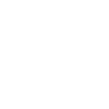
t = 0.00 s
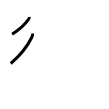
t = 2.00 s
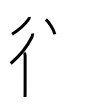
t = 4.00 s
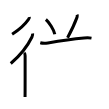
t = 6.00 s
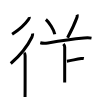
t = 8.00 s
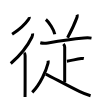
t = 10.00 s

The animated SVG that drew these frames (rendered in a browser with its animation timeline set to each time). Animation: 10 SMIL elements (animate=10); one cycle of 10.00 s.

<svg width="109px" height="109px" viewBox="0 0 px 109px" xmlns="http://www.w3.org/2000/svg" xmlns:xlink="http://www.w3.org/1999/xlink" xml:space="preserve" version="1.1"  baseProfile="full">
<path d="M29.35,17c0.11,0.95-0.52,1.94-1.03,2.67c-2.78,4.03-8.94,9.95-16.2,14.58" style="fill:none;stroke:black;stroke-width:3;opacity:0">
  <animate attributeType="CSS" attributeName="opacity" from="0" to="1" begin="0s" dur="1s" repeatCount="Indefinite" fill="freeze" />
</path>
<path d="M32.61,33.5c0.18,1.27-0.11,2.34-0.66,3.47C28.5,44.1,21.84,53.99,10.75,63.5" style="fill:none;stroke:black;stroke-width:3;opacity:0">
  <animate attributeType="CSS" attributeName="opacity" from="0" to="1" begin="1s" dur="1s" repeatCount="Indefinite" fill="freeze" />
</path>
<path d="M24.22,52.75c0.7,0.7,0.9,2,0.9,2.91c0,3.59,0.02,25.51-0.03,35.84c-0.01,2.83-0.03,4.85-0.04,5.5" style="fill:none;stroke:black;stroke-width:3;opacity:0">
  <animate attributeType="CSS" attributeName="opacity" from="0" to="1" begin="2s" dur="1s" repeatCount="Indefinite" fill="freeze" />
</path>
<path d="M45.88,19.5c3.15,2.6,8.15,10.68,8.93,14.72" style="fill:none;stroke:black;stroke-width:3;opacity:0">
  <animate attributeType="CSS" attributeName="opacity" from="0" to="1" begin="3s" dur="1s" repeatCount="Indefinite" fill="freeze" />
</path>
<path d="M77.03,14.64c0.35,0.86,0.23,1.99-0.05,2.75c-2.1,5.73-5.23,12.6-9.42,20.32" style="fill:none;stroke:black;stroke-width:3;opacity:0">
  <animate attributeType="CSS" attributeName="opacity" from="0" to="1" begin="4s" dur="1s" repeatCount="Indefinite" fill="freeze" />
</path>
<path d="M40.25,42.82c2.1,0.57,5.49,0.54,7.66,0.16c10.59-1.85,27.15-4.17,36.1-4.96c2.43-0.22,5.09-0.28,7.49,0.11" style="fill:none;stroke:black;stroke-width:3;opacity:0">
  <animate attributeType="CSS" attributeName="opacity" from="0" to="1" begin="5s" dur="1s" repeatCount="Indefinite" fill="freeze" />
</path>
<path d="M63.35,44c0.82,0.82,1.36,2.12,1.36,3.12c0,0.86-0.02,27.38-0.02,35.28" style="fill:none;stroke:black;stroke-width:3;opacity:0">
  <animate attributeType="CSS" attributeName="opacity" from="0" to="1" begin="6s" dur="1s" repeatCount="Indefinite" fill="freeze" />
</path>
<path d="M66.91,61.18c4.84-0.56,8.71-1.93,14.25-2.67c1.42-0.19,1.78-0.2,2.67,0" style="fill:none;stroke:black;stroke-width:3;opacity:0">
  <animate attributeType="CSS" attributeName="opacity" from="0" to="1" begin="7s" dur="1s" repeatCount="Indefinite" fill="freeze" />
</path>
<path d="M48.07,60.62c0.18,0.76,0.18,1.72-0.09,2.79c-1.73,6.84-7.27,20.36-15.75,28.98" style="fill:none;stroke:black;stroke-width:3;opacity:0">
  <animate attributeType="CSS" attributeName="opacity" from="0" to="1" begin="8s" dur="1s" repeatCount="Indefinite" fill="freeze" />
</path>
<path d="M45.72,74.13c5.32,2.53,23.74,12.54,34.13,17.56c2.1,1.01,6.77,2.94,10.73,4.06" style="fill:none;stroke:black;stroke-width:3;opacity:0">
  <animate attributeType="CSS" attributeName="opacity" from="0" to="1" begin="9s" dur="1s" repeatCount="Indefinite" fill="freeze" />
</path>
</svg>
